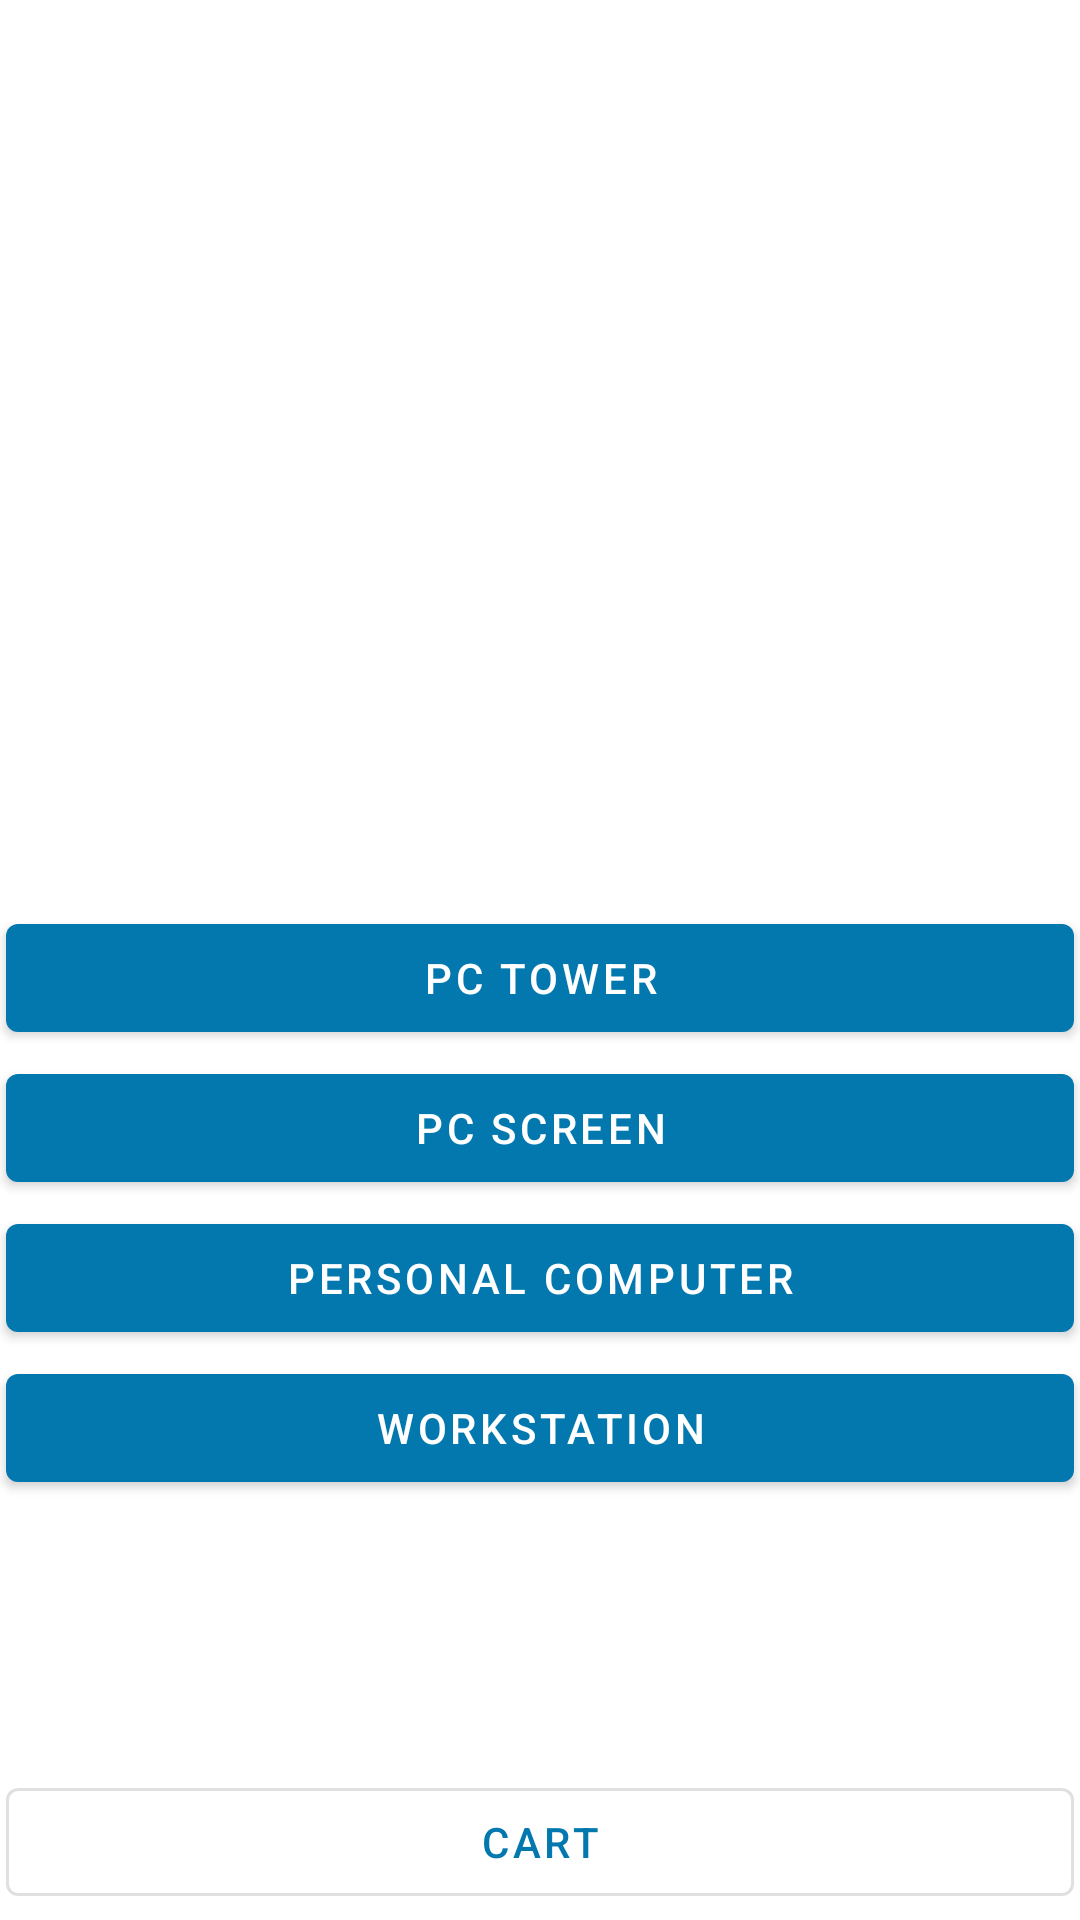

Produce the Android XML layout that renders to this screen, including the resource entries it uses.
<!-- AndroidManifest.xml: application theme Theme.ImprovitSample -->
<!-- res/layout/activity_main.xml -->
<?xml version="1.0" encoding="utf-8"?>
<androidx.constraintlayout.widget.ConstraintLayout xmlns:android="http://schemas.android.com/apk/res/android"
    xmlns:app="http://schemas.android.com/apk/res-auto"
    xmlns:tools="http://schemas.android.com/tools"
    android:id="@+id/mainLayout"
    android:layout_width="match_parent"
    android:layout_height="match_parent"
    tools:context=".Acticities.MainActivity"
    >

    <ImageView
        android:id="@+id/eshopImage"
        android:layout_width="match_parent"
        android:layout_height="200sp"
        android:contentDescription="@string/eshopimage"
        android:scaleType="fitXY"
        android:src="@drawable/eshop"
        app:layout_constraintTop_toTopOf="@id/mainLayout"
        />

    <androidx.constraintlayout.widget.ConstraintLayout
        android:id="@+id/itemsLayout"
        android:layout_width="match_parent"
        android:layout_height="wrap_content"
        app:layout_constraintTop_toBottomOf="@id/eshopImage"
        android:layout_marginTop="100sp">



                <com.google.android.material.button.MaterialButton
                    android:id="@+id/pcTowerButton"
                    android:layout_width="match_parent"
                    android:layout_height="wrap_content"
                    android:text="@string/select_pc_tower"
                    android:layout_margin="2sp"
                    app:layout_constraintTop_toTopOf="parent"
                     />

                <com.google.android.material.button.MaterialButton
                    android:id="@+id/pcScreenButton"
                    android:layout_width="match_parent"
                    android:layout_height="wrap_content"
                    android:text="@string/select_pc_screen"
                    android:layout_margin="2sp"
                    app:layout_constraintTop_toBottomOf="@id/pcTowerButton"
                     />



                <com.google.android.material.button.MaterialButton
                    android:id="@+id/personalComputerButton"
                    android:layout_width="match_parent"
                    android:layout_height="wrap_content"
                    android:text="@string/select_personal_computer"
                    android:layout_margin="2sp"
                    app:layout_constraintTop_toBottomOf="@id/pcScreenButton"
                   />

                <com.google.android.material.button.MaterialButton
                    android:id="@+id/workStationButton"
                    android:layout_width="match_parent"
                    android:layout_height="wrap_content"
                    android:text="@string/select_workstation"
                    android:layout_margin="2sp"
                    app:layout_constraintTop_toBottomOf="@id/personalComputerButton"
                     />




    </androidx.constraintlayout.widget.ConstraintLayout>

    <com.google.android.material.button.MaterialButton
        android:id="@+id/goToCardActivityButton"
        android:layout_width="match_parent"
        android:layout_height="wrap_content"
        android:text="@string/cart"
        style="@style/Widget.MaterialComponents.Button.OutlinedButton"
        app:layout_constraintBottom_toBottomOf="@id/mainLayout"
        android:layout_margin="2sp"/>
</androidx.constraintlayout.widget.ConstraintLayout>
<!-- resources referenced by this layout -->
<resources>
  <string name="cart">cart</string>
  <string name="eshopimage">eshopImage</string>
  <string name="select_pc_screen">pc screen</string>
  <string name="select_pc_tower">pc tower</string>
  <string name="select_personal_computer">personal computer</string>
  <string name="select_workstation">workstation</string>
  <style name="Theme.ImprovitSample" parent="Theme.MaterialComponents.DayNight.DarkActionBar">
          
          <item name="colorPrimary">@color/primary</item>
          <item name="colorPrimaryVariant">@color/primary</item>
          <item name="colorOnPrimary">@color/white</item>
          
          <item name="colorSecondary">@color/teal_200</item>
          <item name="colorSecondaryVariant">@color/teal_700</item>
          <item name="colorOnSecondary">@color/black</item>
          
          <item name="android:statusBarColor" tools:targetApi="l">?attr/colorPrimaryVariant</item>
          
      </style>
  <color name="primary">#0278ae</color>
  <color name="white">#FFFFFFFF</color>
  <color name="teal_200">#FF03DAC5</color>
  <color name="teal_700">#FF018786</color>
  <color name="black">#FF000000</color>
</resources>
